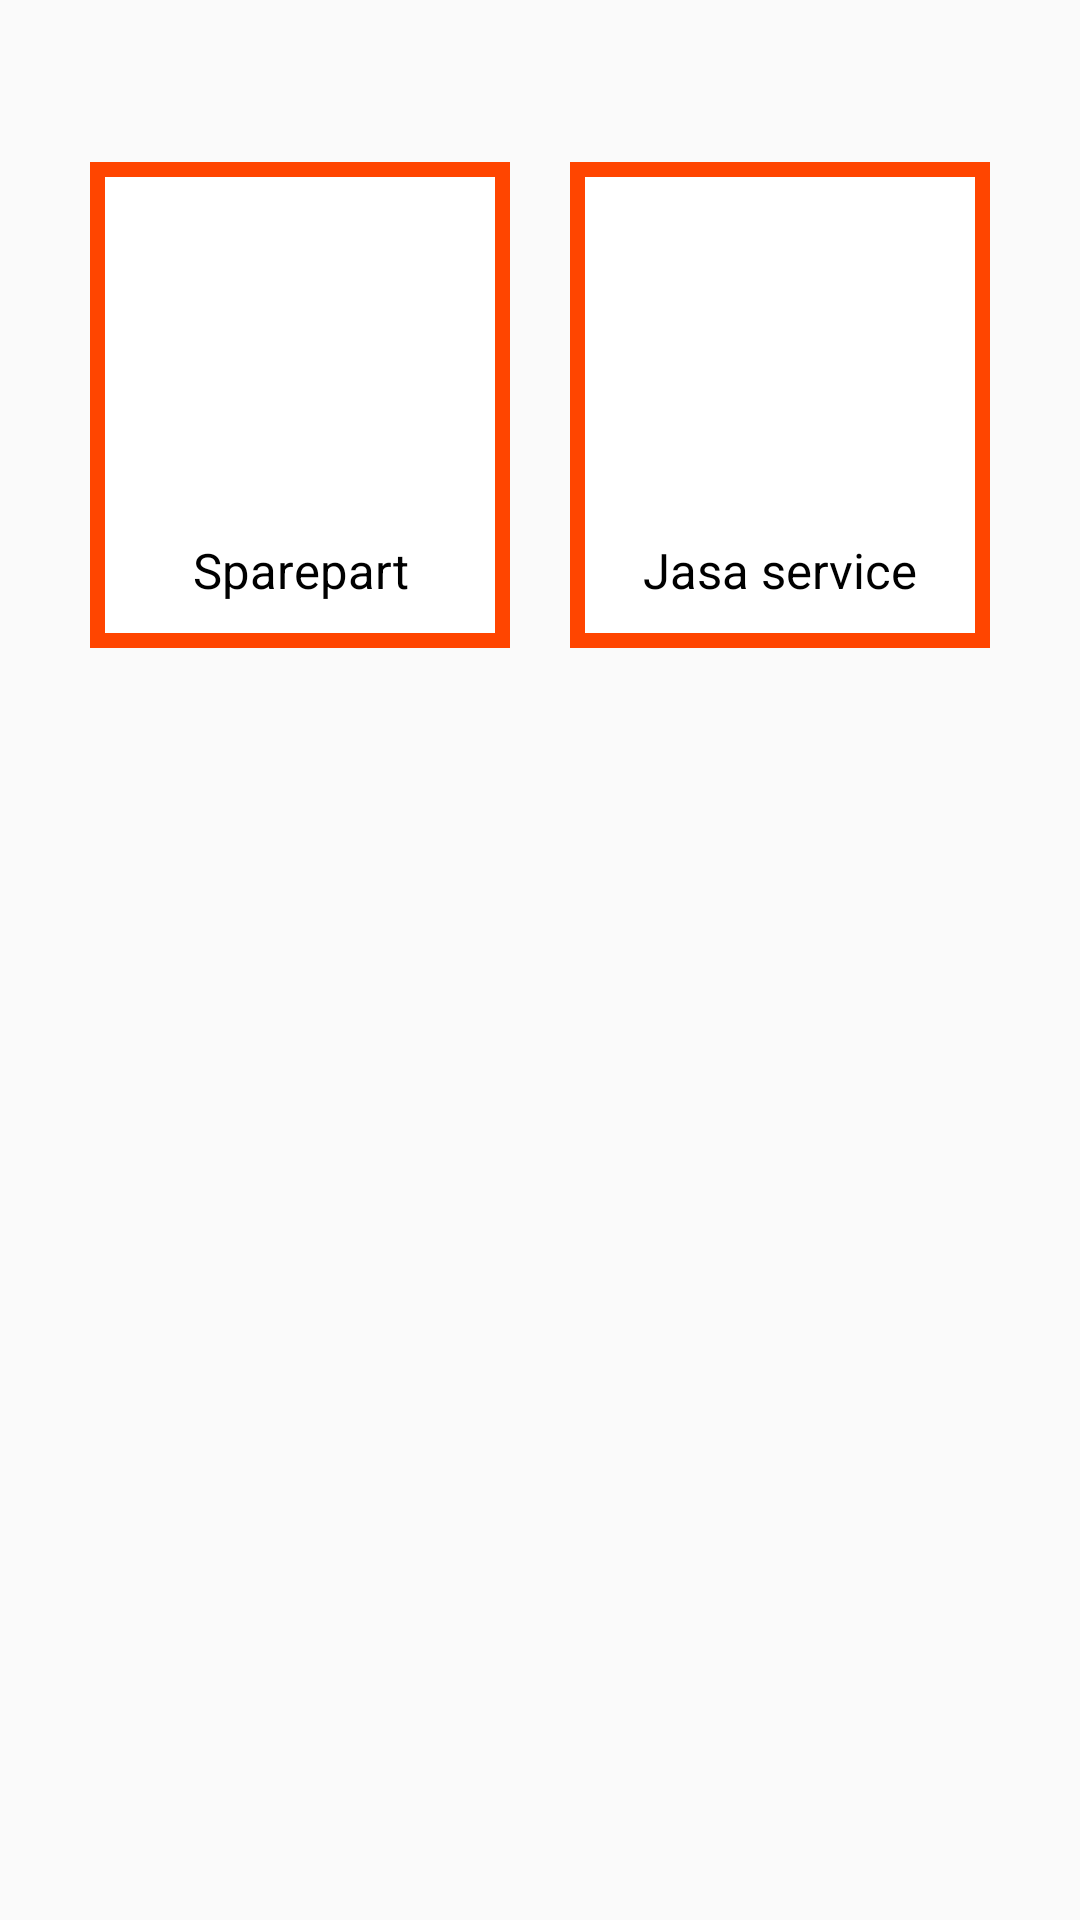

Android layout source for this screen:
<!-- AndroidManifest.xml: application theme AppTheme -->
<!-- res/layout/transaksi_menu.xml -->
<?xml version="1.0" encoding="utf-8"?>

<RelativeLayout xmlns:android="http://schemas.android.com/apk/res/android"
    xmlns:app="http://schemas.android.com/apk/res-auto"
    xmlns:tools="http://schemas.android.com/tools"
    android:layout_width="match_parent"
    android:layout_height="match_parent"
    tools:context=".Pegawai.Area.transaksi.Transaksi_menu">

    <android.support.v4.widget.NestedScrollView
        android:layout_width="match_parent"
        android:layout_height="wrap_content"
        android:overScrollMode="never">

        <LinearLayout
            android:layout_width="match_parent"
            android:layout_height="wrap_content"
            android:layout_marginTop="50dp"
            android:orientation="vertical">

            <LinearLayout
            android:layout_width="match_parent"
            android:layout_height="170dp"
            android:layout_marginBottom="50dp"
            android:orientation="horizontal"
            android:gravity="center">

            <LinearLayout
                android:layout_width="wrap_content"
                android:layout_height="wrap_content"
                android:background="@color/orange">

                <LinearLayout
                    android:layout_width="wrap_content"
                    android:layout_height="wrap_content"
                    android:layout_gravity="top"
                    android:background="@color/white"
                    android:layout_margin="5dp"
                    android:padding="10dp"
                    android:orientation="vertical">

                    <Button
                        android:id="@+id/button_transaksiSparepart"
                        android:layout_width="110dp"
                        android:layout_height="110dp"
                        android:background="@mipmap/ic_sparepart" />

                    <TextView
                        android:layout_width="match_parent"
                        android:layout_height="match_parent"
                        android:text="Sparepart"
                        android:textAlignment="center"
                        android:textColor="@color/black"
                        android:textSize="8pt" />
                </LinearLayout>
            </LinearLayout>

            <LinearLayout
                android:layout_width="wrap_content"
                android:layout_height="wrap_content"
                android:layout_marginLeft="20dp"
                android:background="@color/orange">

                <LinearLayout
                    android:layout_width="wrap_content"
                    android:layout_height="wrap_content"
                    android:layout_gravity="top"
                    android:background="@color/white"
                    android:layout_margin="5dp"
                    android:padding="10dp"
                    android:orientation="vertical">

                    <Button
                        android:id="@+id/button_transaksiJasaService"
                        android:layout_width="110dp"
                        android:layout_height="110dp"
                        android:background="@mipmap/ic_jasa_service" />

                    <TextView
                        android:layout_width="match_parent"
                        android:layout_height="wrap_content"
                        android:text="Jasa service"
                        android:textAlignment="center"
                        android:textColor="@color/black"
                        android:textSize="8pt" />
                </LinearLayout>
            </LinearLayout>

        </LinearLayout>

            <LinearLayout
                android:layout_width="match_parent"
                android:layout_height="170dp"
                android:layout_marginBottom="50dp"
                android:orientation="horizontal"
                android:visibility="gone"
                android:gravity="center">

                <LinearLayout
                    android:layout_width="wrap_content"
                    android:layout_height="wrap_content"
                    android:background="@color/orange">

                    <LinearLayout
                        android:layout_width="wrap_content"
                        android:layout_height="wrap_content"
                        android:layout_gravity="top"
                        android:background="@color/white"
                        android:layout_margin="5dp"
                        android:padding="10dp"
                        android:orientation="vertical">

                        <Button
                            android:id="@+id/button_transaksiSuratPerintahKerja"
                            android:layout_width="110dp"
                            android:layout_height="110dp"
                            android:background="@mipmap/ic_sparepart" />

                        <TextView
                            android:layout_width="match_parent"
                            android:layout_height="match_parent"
                            android:text="Sparepart"
                            android:textAlignment="center"
                            android:textColor="@color/black"
                            android:textSize="8pt" />
                    </LinearLayout>
                </LinearLayout>

                <LinearLayout
                    android:layout_width="wrap_content"
                    android:layout_height="wrap_content"
                    android:layout_marginLeft="20dp"
                    android:background="@color/orange">

                    <LinearLayout
                        android:layout_width="wrap_content"
                        android:layout_height="wrap_content"
                        android:layout_gravity="top"
                        android:background="@color/white"
                        android:layout_margin="5dp"
                        android:padding="10dp"
                        android:orientation="vertical">

                        <Button
                            android:id="@+id/button_transaksiUbahStatusDanMenyelesaikan"
                            android:layout_width="110dp"
                            android:layout_height="110dp"
                            android:background="@mipmap/ic_supplier" />

                        <TextView
                            android:layout_width="match_parent"
                            android:layout_height="wrap_content"
                            android:text="Supplier"
                            android:textAlignment="center"
                            android:textColor="@color/black"
                            android:textSize="8pt" />
                    </LinearLayout>
                </LinearLayout>

            </LinearLayout>
        </LinearLayout>
    </android.support.v4.widget.NestedScrollView>

</RelativeLayout>
<!-- resources referenced by this layout -->
<resources>
  <color name="black">#000000</color>
  <color name="orange">#FF4500</color>
  <color name="white">#FFFFFF</color>
  <!-- mipmap ic_supplier: png bitmap (mipmap-xhdpi, 3544 bytes) -->
  <style name="AppTheme" parent="Theme.AppCompat.Light.DarkActionBar">
          
          <item name="colorPrimary">@color/colorPrimary</item>
          <item name="colorPrimaryDark">@color/colorPrimaryDark</item>
          <item name="colorAccent">@color/colorAccent</item>
      </style>
  <color name="colorPrimary">#3F51B5</color>
  <color name="colorPrimaryDark">#303F9F</color>
  <color name="colorAccent">#FB0055</color>
</resources>
